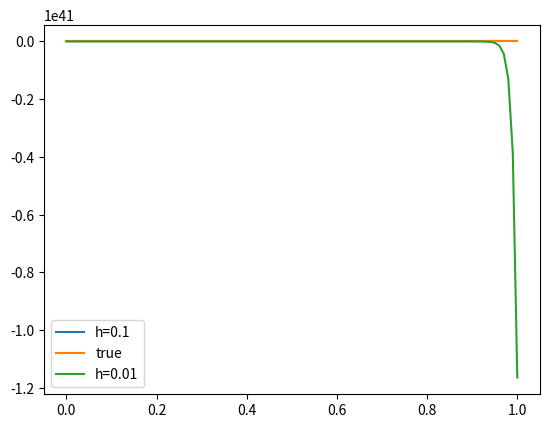

Write the Python code that produced this figure.
import numpy as np
import matplotlib.pyplot as plt
import math

# ====================================================
def Method(a, b, alp, h):

	# Finding total number of iterations in [a,b]
	N = int((b - a) / h)

	# Initial Condidtions
	w = alp
	w1 = 1 - math.exp(-h)

	# Using difference iteration method
	w_arr = np.zeros((N + 1))
	t_arr = np.zeros((N + 1))

	w_arr[0] = w
	w_arr[1] = w1
	t_arr[0] = a
	t_arr[1] = a + h
	for i in range(0, N - 1):
		w2 = 4*w1 -3*w - 2*h*(1 - w)
		w_arr[i + 2] = w2
		t_arr[i + 2] = t_arr[i + 1] + h
		w = w1
		w1 = w2
	return w2, w_arr, t_arr

# ====================================================
def true_func(t):
	x = np.zeros((len(t)))
	for i in range(0, len(x)):
		x[i] = -math.exp(-t[i]) + 1
	return x

# ====================================================
def main():
	a = 0
	b = 1
	alpha = 0
	h = 0.1
	approx, w_arr, t_arr = Method(a, b, alpha, h)
	h = 0.01
	approx2, w_arr2, t_arr2 = Method(a, b, alpha, h)
	true_arr = true_func(t_arr)

	plt.plot(t_arr, w_arr, label='h=0.1')
	plt.plot(t_arr, true_arr, label='true')
	plt.plot(t_arr2, w_arr2, label='h=0.01')
	plt.legend()
	plt.show()

# ====================================================
if __name__ == "__main__":
	main()
